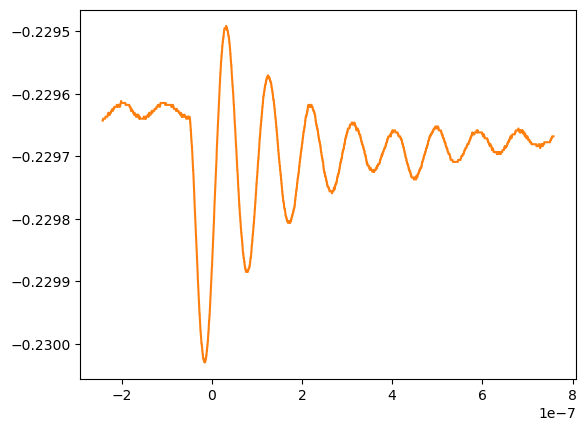

The table this chart was drawn from, first rows:
# KEYSIGHT TECHNOLOGIES, MSO-X 3024T, MY58262555, 07.30.2019051434
# time, 1
# 2024-07-12 19:26:02.590631
-2.420000000000000229e-07, -2.296431992060000149e-01
-2.418000000000000079e-07, -2.296431992060000149e-01
-2.416000000000000458e-07, -2.296431992060000149e-01
-2.414000000000000308e-07, -2.296431992060000149e-01
-2.412000000000000158e-07, -2.296431992060000149e-01
-2.410000000000000007e-07, -2.296400585030000108e-01
-2.408000000000000387e-07, -2.296400585030000108e-01
-2.406000000000000236e-07, -2.296400585030000108e-01
-2.404000000000000086e-07, -2.296400585030000108e-01
-2.402000000000000465e-07, -2.296400585030000108e-01
-2.400000000000000315e-07, -2.296400585030000108e-01
-2.398000000000000165e-07, -2.296400585030000108e-01
-2.396000000000000014e-07, -2.296400585030000108e-01
-2.394000000000000394e-07, -2.296400585030000108e-01
-2.392000000000000243e-07, -2.296400585030000108e-01
-2.390000000000000093e-07, -2.296400585030000108e-01
-2.388000000000000472e-07, -2.296400585030000108e-01
-2.386000000000000322e-07, -2.296400585030000108e-01
-2.384000000000000172e-07, -2.296400585030000108e-01
-2.382000000000000286e-07, -2.296400585030000108e-01
-2.380000000000000136e-07, -2.296400585030000108e-01
-2.378000000000000250e-07, -2.296400585030000108e-01
-2.376000000000000100e-07, -2.296400585030000108e-01
-2.374000000000000214e-07, -2.296400585030000108e-01
-2.372000000000000329e-07, -2.296400585030000108e-01
-2.370000000000000179e-07, -2.296400585030000108e-01
-2.368000000000000293e-07, -2.296400585030000108e-01
-2.366000000000000143e-07, -2.296400585030000108e-01
-2.364000000000000257e-07, -2.296400585030000108e-01
-2.362000000000000107e-07, -2.296400585030000108e-01
-2.360000000000000221e-07, -2.296369178000000066e-01
-2.358000000000000336e-07, -2.296369178000000066e-01
-2.356000000000000186e-07, -2.296369178000000066e-01
-2.354000000000000300e-07, -2.296369178000000066e-01
-2.352000000000000150e-07, -2.296369178000000066e-01
-2.350000000000000264e-07, -2.296369178000000066e-01
-2.348000000000000114e-07, -2.296369178000000066e-01
-2.346000000000000228e-07, -2.296369178000000066e-01
-2.344000000000000343e-07, -2.296369178000000066e-01
-2.342000000000000193e-07, -2.296369178000000066e-01
-2.340000000000000307e-07, -2.296369178000000066e-01
-2.338000000000000157e-07, -2.296369178000000066e-01
-2.336000000000000271e-07, -2.296369178000000066e-01
-2.334000000000000121e-07, -2.296369178000000066e-01
-2.332000000000000235e-07, -2.296369178000000066e-01
-2.330000000000000350e-07, -2.296369178000000066e-01
-2.328000000000000200e-07, -2.296369178000000066e-01
-2.326000000000000314e-07, -2.296369178000000066e-01
-2.324000000000000164e-07, -2.296369178000000066e-01
-2.322000000000000278e-07, -2.296369178000000066e-01
-2.320000000000000128e-07, -2.296369178000000066e-01
-2.318000000000000242e-07, -2.296369178000000066e-01
-2.316000000000000357e-07, -2.296369178000000066e-01
-2.314000000000000207e-07, -2.296369178000000066e-01
-2.312000000000000321e-07, -2.296369178000000066e-01
-2.310000000000000171e-07, -2.296337770970000025e-01
-2.308000000000000285e-07, -2.296337770970000025e-01
-2.306000000000000135e-07, -2.296337770970000025e-01
... 4,942 more rows
